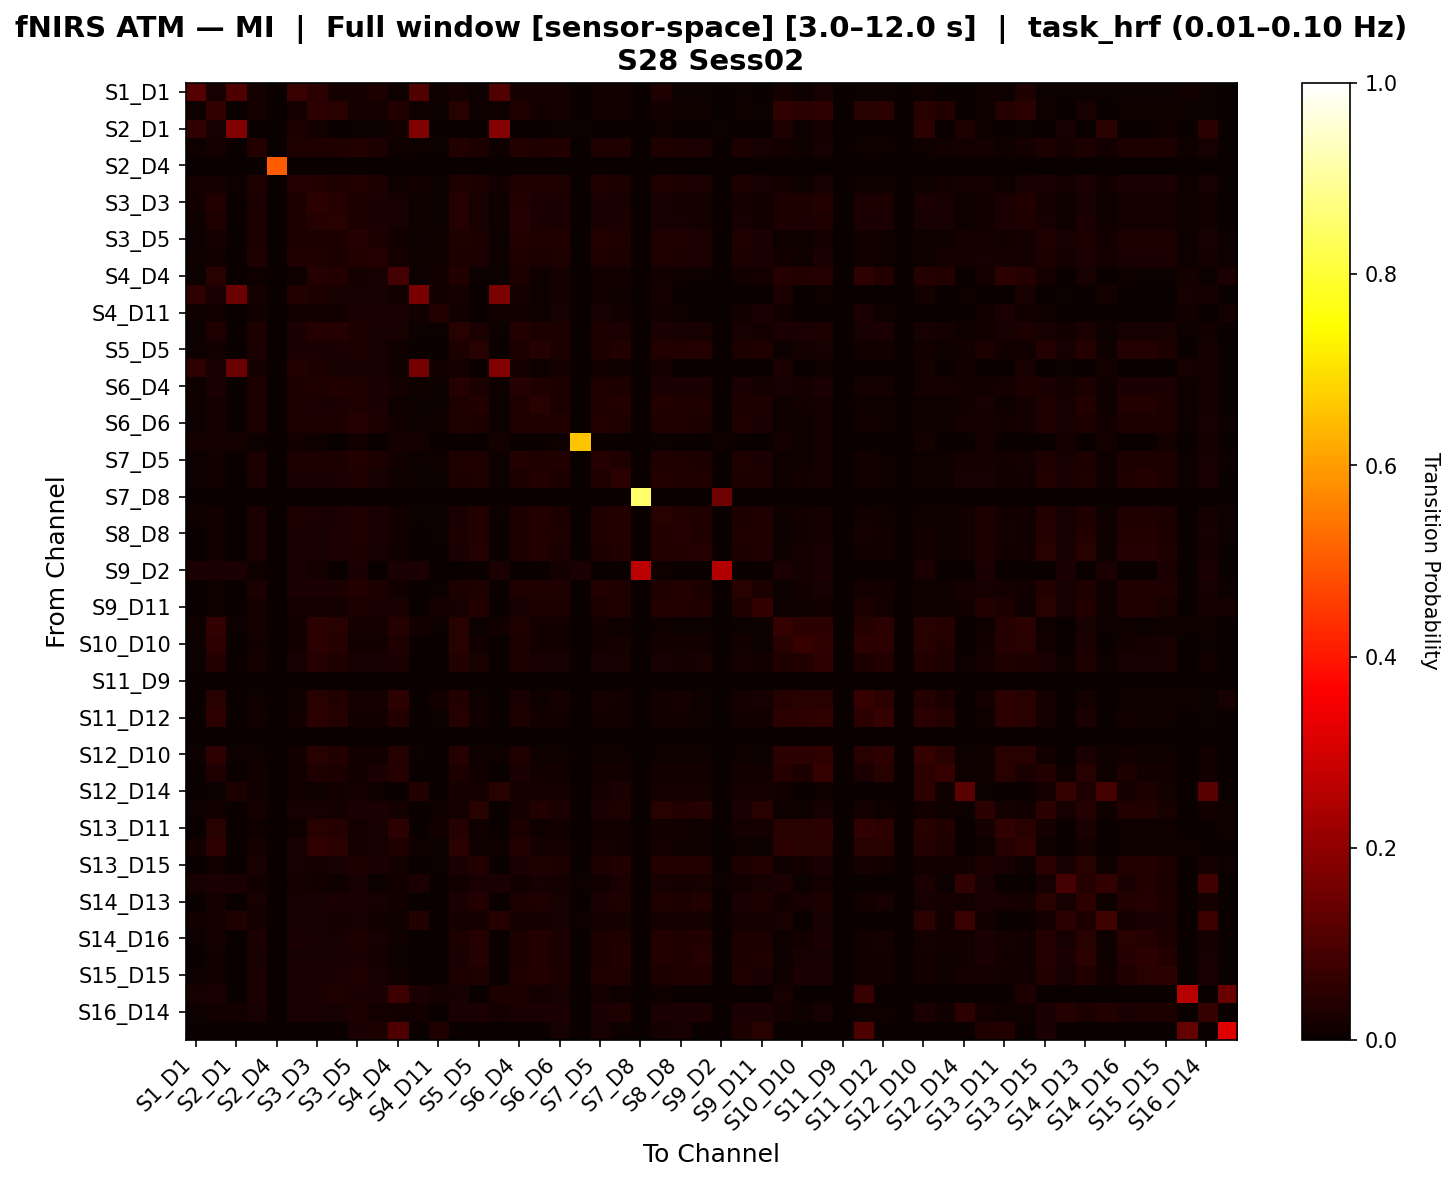

Source data for this figure (header and first rows):
, S1_D1 hbo, S1_D3 hbo, S2_D1 hbo, S2_D2 hbo, S2_D4 hbo, S3_D1 hbo, S3_D3 hbo, S3_D4 hbo, S3_D5 hbo, S4_D2 hbo, S4_D4 hbo, S4_D6 hbo, S4_D11 hbo, S5_D3 hbo, S5_D5 hbo, S5_D7 hbo, S6_D4 hbo, S6_D5 hbo, S6_D6 hbo, S6_D8 hbo, S7_D5 hbo, S7_D7 hbo, S7_D8 hbo
S1_D1 hbo, 0.1125, 0.02231, 0.0984, 0.01724, 0.0, 0.0705, 0.04796, 0.01775, 0.01876, 0.02905, 0.01014, 0.1075, 0.008114, 0.01572, 0.006085, 0.108, 0.01826, 0.01775, 0.01673, 0.001521, 0.01471, 0.01318, 0.0
S1_D3 hbo, 0.009679, 0.06049, 0.002833, 0.017, 0.0, 0.01605, 0.05157, 0.04489, 0.01771, 0.01676, 0.03592, 0.009915, 0.005194, 0.04537, 0.009679, 0.01015, 0.03384, 0.01464, 0.01582, 0.0007082, 0.01487, 0.01275, 0.0
S2_D1 hbo, 0.05919, 0.02331, 0.1793, 0.002119, 0.0, 0.02796, 0.01658, 0.0, 0.006356, 0.006173, 0.01271, 0.1784, 0.0, 0.0, 0.0, 0.1845, 0.0, 0.0, 0.004237, 0.006356, 0.0, 0.0, 0.0
S2_D2 hbo, 0.008154, 0.01841, 0.000526, 0.03641, 0.0, 0.03484, 0.03302, 0.03484, 0.03746, 0.02883, 0.009469, 0.008417, 0.005786, 0.03667, 0.02904, 0.00868, 0.03693, 0.03404, 0.03562, 0.000526, 0.03483, 0.03246, 0.0
S2_D4 hbo, 0.0, 0.0, 0.0, 0.0, 0.5, 0.0, 0.0, 0.0, 0.0, 0.0, 0.0, 0.0, 0.0, 0.0, 0.0, 0.0, 0.0, 0.0, 0.0, 0.0, 0.0, 0.0, 0.0
S3_D1 hbo, 0.01721, 0.01786, 0.006858, 0.03241, 0.0, 0.04155, 0.03667, 0.03169, 0.03537, 0.02919, 0.009834, 0.01307, 0.005694, 0.03382, 0.02735, 0.01333, 0.03486, 0.0333, 0.03382, 0.0007764, 0.03304, 0.03097, 0.0
S3_D3 hbo, 0.01258, 0.03676, 0.002993, 0.02642, 0.0, 0.02992, 0.04792, 0.04003, 0.02743, 0.02426, 0.02186, 0.009303, 0.005553, 0.04098, 0.01986, 0.009556, 0.03517, 0.02541, 0.02566, 0.0007572, 0.02541, 0.02288, 0.0
S3_D4 hbo, 0.008438, 0.03331, 0.0, 0.02923, 0.0, 0.02795, 0.0421, 0.04474, 0.0295, 0.02517, 0.02221, 0.008438, 0.005988, 0.04275, 0.02052, 0.009526, 0.03911, 0.02678, 0.02732, 0.0, 0.02651, 0.02433, 0.0
S3_D5 hbo, 0.007764, 0.01642, 0.0008873, 0.03076, 0.0, 0.02966, 0.02742, 0.02926, 0.04034, 0.02829, 0.01287, 0.007542, 0.009317, 0.03378, 0.02919, 0.007764, 0.03607, 0.03363, 0.03667, 0.0006655, 0.03762, 0.03363, 0.0
S4_D2 hbo, 0.009417, 0.01561, 0.003219, 0.03148, 0.0, 0.03378, 0.03401, 0.03125, 0.03584, 0.03967, 0.01584, 0.009417, 0.01079, 0.03102, 0.02459, 0.009647, 0.03148, 0.02941, 0.03423, 0.0, 0.03331, 0.02941, 0.0
S4_D4 hbo, 0.005266, 0.04331, 0.002169, 0.01084, 0.0, 0.01146, 0.0399, 0.03723, 0.01766, 0.02138, 0.08896, 0.006196, 0.01239, 0.03723, 0.006506, 0.006196, 0.03004, 0.009913, 0.01642, 0.0009294, 0.01549, 0.01208, 0.0
S4_D6 hbo, 0.05648, 0.02513, 0.1477, 0.01869, 0.0, 0.03785, 0.02853, 0.01997, 0.01997, 0.02232, 0.01224, 0.1659, 0.01418, 0.0174, 0.0, 0.1703, 0.01869, 0.01095, 0.01675, 0.001933, 0.01418, 0.009021, 0.0
S4_D11 hbo, 0.008245, 0.01296, 0.0, 0.01296, 0.0, 0.01178, 0.01237, 0.01296, 0.02415, 0.02709, 0.02356, 0.01296, 0.03651, 0.01296, 0.0, 0.01296, 0.01296, 0.008834, 0.02297, 0.0, 0.0212, 0.01237, 0.0
S5_D3 hbo, 0.007705, 0.03163, 0.0, 0.02823, 0.0, 0.02637, 0.0391, 0.03938, 0.03094, 0.02285, 0.02043, 0.007705, 0.005845, 0.04395, 0.02429, 0.007705, 0.03814, 0.02828, 0.02826, 0.0, 0.02961, 0.02695, 0.0
S5_D5 hbo, 0.004494, 0.01461, 0.0, 0.02569, 0.0, 0.02531, 0.02433, 0.02376, 0.02952, 0.02035, 0.007865, 0.0, 0.0, 0.02941, 0.04617, 0.0, 0.02964, 0.03948, 0.02754, 0.0, 0.03077, 0.03645, 0.0
S5_D7 hbo, 0.05587, 0.0246, 0.1454, 0.01845, 0.0, 0.03746, 0.02826, 0.0203, 0.01968, 0.02213, 0.01169, 0.1633, 0.01353, 0.01722, 0.0, 0.1762, 0.01845, 0.01107, 0.01661, 0.001845, 0.01353, 0.00861, 0.0
S6_D4 hbo, 0.008479, 0.02679, 0.0, 0.02933, 0.0, 0.028, 0.03504, 0.0374, 0.0335, 0.02426, 0.01726, 0.008214, 0.005829, 0.03938, 0.02605, 0.008479, 0.04288, 0.03258, 0.03024, 0.0, 0.03145, 0.02846, 0.0
S6_D5 hbo, 0.009301, 0.01747, 0.0, 0.02855, 0.0, 0.02855, 0.02729, 0.02725, 0.03323, 0.02377, 0.009583, 0.005355, 0.004791, 0.03129, 0.03708, 0.005637, 0.03449, 0.04437, 0.03062, 0.0, 0.03301, 0.03755, 0.0
S6_D6 hbo, 0.00717, 0.01577, 0.000717, 0.03076, 0.0, 0.03052, 0.02795, 0.0294, 0.03979, 0.02874, 0.01291, 0.006931, 0.009321, 0.03436, 0.02879, 0.006931, 0.03501, 0.03309, 0.03819, 0.000717, 0.03763, 0.03381, 0.0
S6_D8 hbo, 0.01905, 0.01905, 0.01905, 0.004762, 0.0, 0.01429, 0.009524, 0.0, 0.01429, 0.0, 0.01905, 0.01905, 0.0, 0.0, 0.0, 0.01905, 0.0, 0.0, 0.009524, 0.6571, 0.0, 0.0, 0.0
S7_D5 hbo, 0.00671, 0.01516, 0.0, 0.02964, 0.0, 0.02915, 0.0275, 0.02805, 0.03865, 0.0276, 0.01243, 0.005467, 0.009443, 0.03397, 0.03149, 0.005467, 0.03537, 0.03497, 0.03671, 0.0, 0.03959, 0.03502, 0.0
S7_D7 hbo, 0.006472, 0.01463, 0.0, 0.02664, 0.0, 0.02636, 0.02474, 0.02504, 0.03192, 0.02342, 0.01154, 0.003939, 0.005909, 0.02976, 0.03433, 0.003939, 0.03061, 0.03724, 0.03041, 0.0, 0.03315, 0.0478, 0.0
S7_D8 hbo, 0.0, 0.0, 0.0, 0.0, 0.0, 0.0, 0.0, 0.0, 0.0, 0.0, 0.0, 0.0, 0.0, 0.0, 0.0, 0.0, 0.0, 0.0, 0.0, 0.0, 0.0, 0.0, 0.85
S8_D6 hbo, 0.008555, 0.01414, 0.002454, 0.02562, 0.0, 0.0278, 0.0259, 0.02403, 0.03243, 0.02554, 0.01192, 0.005504, 0.006656, 0.02724, 0.03606, 0.005504, 0.02867, 0.03674, 0.0312, 0.0005546, 0.03255, 0.03615, 0.0
S8_D8 hbo, 0.00297, 0.01188, 0.0, 0.02478, 0.0, 0.02445, 0.02277, 0.02362, 0.03359, 0.02504, 0.01221, 0.0, 0.005281, 0.02846, 0.03753, 0.0, 0.02898, 0.03687, 0.03192, 0.0, 0.03492, 0.03716, 0.0
S8_D15 hbo, 0.002944, 0.0143, 0.0, 0.02458, 0.0, 0.02458, 0.0228, 0.02414, 0.02771, 0.02101, 0.008831, 0.0, 0.0, 0.02727, 0.04158, 0.0, 0.02861, 0.03755, 0.02682, 0.0, 0.02861, 0.03697, 0.0
S9_D2 hbo, 0.02459, 0.02459, 0.02459, 0.008197, 0.0, 0.02459, 0.01639, 0.0, 0.02459, 0.0, 0.02459, 0.02459, 0.0, 0.0, 0.0, 0.02459, 0.0, 0.0, 0.01639, 0.02459, 0.0, 0.0, 0.2647
S9_D9 hbo, 0.002837, 0.01135, 0.0, 0.02597, 0.0, 0.02565, 0.02364, 0.02476, 0.03718, 0.02763, 0.01387, 0.0, 0.007251, 0.03008, 0.03357, 0.0, 0.03204, 0.03294, 0.03476, 0.0, 0.03771, 0.0334, 0.0
S9_D11 hbo, 0.0, 0.008651, 0.0, 0.01928, 0.0, 0.01928, 0.01743, 0.01882, 0.03024, 0.0264, 0.02249, 0.0, 0.0173, 0.02113, 0.0373, 0.0, 0.02251, 0.03083, 0.02802, 0.0, 0.02943, 0.03201, 0.0
S10_D9 hbo, 0.01024, 0.06034, 0.005284, 0.01618, 0.0, 0.01486, 0.04931, 0.04412, 0.01684, 0.01816, 0.0396, 0.01453, 0.007266, 0.04379, 0.006605, 0.01453, 0.03264, 0.01222, 0.01519, 0.0009908, 0.01387, 0.01123, 0.0
S10_D10 hbo, 0.004858, 0.05256, 0.0009715, 0.01392, 0.0, 0.01425, 0.04911, 0.04057, 0.0149, 0.01198, 0.03251, 0.0009715, 0.0, 0.04316, 0.01425, 0.0009715, 0.03006, 0.01425, 0.0136, 0.0009715, 0.01425, 0.01684, 0.0
S10_D12 hbo, 0.006873, 0.03706, 0.00327, 0.01935, 0.0, 0.02142, 0.04042, 0.03411, 0.02025, 0.02213, 0.02661, 0.00327, 0.0, 0.03591, 0.01965, 0.00327, 0.02835, 0.01965, 0.01965, 0.0009009, 0.01965, 0.02115, 0.0
S11_D9 hbo, 0.0, 0.0, 0.0, 0.0, 0.0, 0.0, 0.0, 0.0, 0.0, 0.0, 0.0, 0.0, 0.0, 0.0, 0.0, 0.0, 0.0, 0.0, 0.0, 0.0, 0.0, 0.0, 0.0
S11_D11 hbo, 0.00211, 0.04432, 0.0, 0.01145, 0.0, 0.01115, 0.04297, 0.03811, 0.01748, 0.01838, 0.04974, 0.0, 0.01266, 0.03871, 0.01145, 0.0, 0.02734, 0.01145, 0.01597, 0.0, 0.01627, 0.01356, 0.0
S11_D12 hbo, 0.003788, 0.05267, 0.0, 0.01294, 0.0, 0.01294, 0.04691, 0.04082, 0.01326, 0.01484, 0.03627, 0.0, 0.005051, 0.0424, 0.01357, 0.0, 0.03006, 0.01357, 0.01263, 0.0, 0.01357, 0.01326, 0.0
S11_D13 hbo, 0.0, 0.0, 0.0, 0.0, 0.0, 0.0, 0.0, 0.0, 0.0, 0.0, 0.0, 0.0, 0.0, 0.0, 0.0, 0.0, 0.0, 0.0, 0.0, 0.0, 0.0, 0.0, 0.0
S12_D10 hbo, 0.005926, 0.05333, 0.006208, 0.01129, 0.0, 0.01185, 0.04482, 0.03828, 0.01213, 0.01298, 0.04104, 0.007054, 0.0, 0.03997, 0.01157, 0.007901, 0.03135, 0.01157, 0.01157, 0.0008465, 0.01157, 0.01129, 0.0
S12_D12 hbo, 0.0, 0.03482, 0.0, 0.01544, 0.0, 0.01544, 0.03173, 0.02956, 0.01544, 0.02707, 0.04142, 0.0, 0.0, 0.02956, 0.01544, 0.0, 0.02576, 0.01544, 0.01544, 0.0, 0.01544, 0.01544, 0.0
S12_D14 hbo, 0.0, 0.004608, 0.02995, 0.01406, 0.0, 0.01406, 0.01161, 0.01345, 0.01711, 0.009169, 0.0, 0.03687, 0.0, 0.0165, 0.01711, 0.04378, 0.01711, 0.01711, 0.01589, 0.0, 0.01711, 0.02689, 0.0
S13_D6 hbo, 0.005543, 0.01284, 0.002791, 0.01896, 0.0, 0.02053, 0.02023, 0.01866, 0.02569, 0.02695, 0.01621, 0.002791, 0.007951, 0.01866, 0.04351, 0.002791, 0.01866, 0.03587, 0.02447, 0.0009174, 0.02355, 0.03514, 0.0
S13_D11 hbo, 0.001928, 0.0461, 0.0, 0.01019, 0.0, 0.01019, 0.045, 0.04156, 0.0157, 0.01956, 0.04827, 0.0, 0.01185, 0.04184, 0.01019, 0.0, 0.03024, 0.01019, 0.0146, 0.0, 0.0146, 0.01212, 0.0
S13_D13 hbo, 0.01184, 0.05282, 0.002732, 0.01901, 0.0, 0.02148, 0.0548, 0.04869, 0.01928, 0.01976, 0.03461, 0.01023, 0.005892, 0.04789, 0.01098, 0.0105, 0.03685, 0.01687, 0.01714, 0.0, 0.01687, 0.01446, 0.0
S13_D15 hbo, 0.002336, 0.01227, 0.0, 0.02078, 0.0, 0.02078, 0.019, 0.02034, 0.02946, 0.02597, 0.01606, 0.0, 0.005841, 0.02346, 0.03819, 0.0, 0.0248, 0.03373, 0.02798, 0.0, 0.02947, 0.03572, 0.0
S14_D12 hbo, 0.02093, 0.02558, 0.02558, 0.01247, 0.0, 0.01712, 0.01303, 0.0097, 0.02109, 0.006614, 0.01395, 0.02558, 0.0, 0.01279, 0.02381, 0.02558, 0.01499, 0.02293, 0.01788, 0.006977, 0.01499, 0.02601, 0.0
S14_D13 hbo, 0.003287, 0.01856, 0.0, 0.02073, 0.0, 0.02073, 0.02334, 0.02413, 0.02409, 0.02038, 0.01528, 0.0, 0.0, 0.02707, 0.03675, 0.0, 0.02893, 0.03265, 0.02334, 0.0, 0.02483, 0.03263, 0.0
S14_D14 hbo, 0.01368, 0.01672, 0.03343, 0.01898, 0.0, 0.02202, 0.01958, 0.01654, 0.02202, 0.01379, 0.009119, 0.03799, 0.0, 0.01746, 0.01746, 0.04255, 0.01746, 0.01746, 0.0205, 0.004559, 0.01746, 0.01746, 0.0
S14_D16 hbo, 0.004298, 0.01719, 0.0, 0.02374, 0.0, 0.02374, 0.02305, 0.02259, 0.02807, 0.02165, 0.01074, 0.0, 0.0, 0.02746, 0.04076, 0.0, 0.02859, 0.039, 0.02683, 0.0, 0.0293, 0.03467, 0.0
S15_D13 hbo, 0.003655, 0.01352, 0.0, 0.02341, 0.0, 0.02341, 0.02169, 0.02262, 0.02728, 0.01924, 0.007675, 0.0, 0.0, 0.02599, 0.04018, 0.0, 0.029, 0.03889, 0.02642, 0.0, 0.02814, 0.03702, 0.0
S15_D15 hbo, 0.00494, 0.01447, 0.001764, 0.02615, 0.0, 0.02686, 0.02423, 0.02523, 0.03198, 0.02089, 0.009174, 0.001764, 0.0, 0.02922, 0.0332, 0.001764, 0.0332, 0.03548, 0.03049, 0.001059, 0.03207, 0.0341, 0.0
S15_D16 hbo, 0.02057, 0.02611, 0.0, 0.02532, 0.0, 0.02532, 0.02611, 0.03165, 0.02611, 0.02373, 0.0773, 0.02453, 0.01741, 0.02294, 0.0, 0.02769, 0.02848, 0.0182, 0.02057, 0.0, 0.01741, 0.01108, 0.0
S16_D14 hbo, 0.005974, 0.01493, 0.01314, 0.02262, 0.0, 0.02381, 0.02084, 0.02143, 0.02738, 0.01727, 0.01195, 0.01493, 0.0, 0.02499, 0.02618, 0.01673, 0.02618, 0.02618, 0.02559, 0.001792, 0.02618, 0.03449, 0.0
S16_D16 hbo, 0.0, 0.0, 0.0, 0.0, 0.0, 0.0, 0.0, 0.0, 0.02475, 0.03094, 0.1021, 0.0, 0.03342, 0.0, 0.0, 0.0, 0.0, 0.0, 0.02104, 0.0, 0.0198, 0.008663, 0.0
